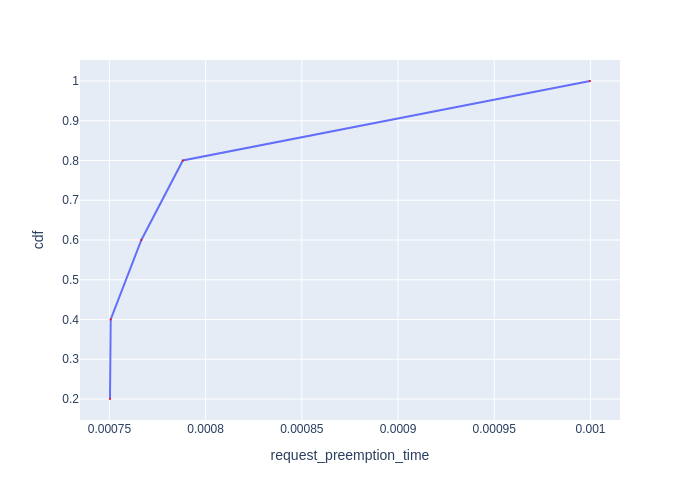

The table this chart was drawn from, first rows:
Request Id, request_preemption_time, cdf
0_4, 0.0007503, 0.2
0_3, 0.0007507, 0.4
0_1, 0.0007666, 0.6
0_2, 0.0007882, 0.8
0_0, 0.0009998, 1.0
